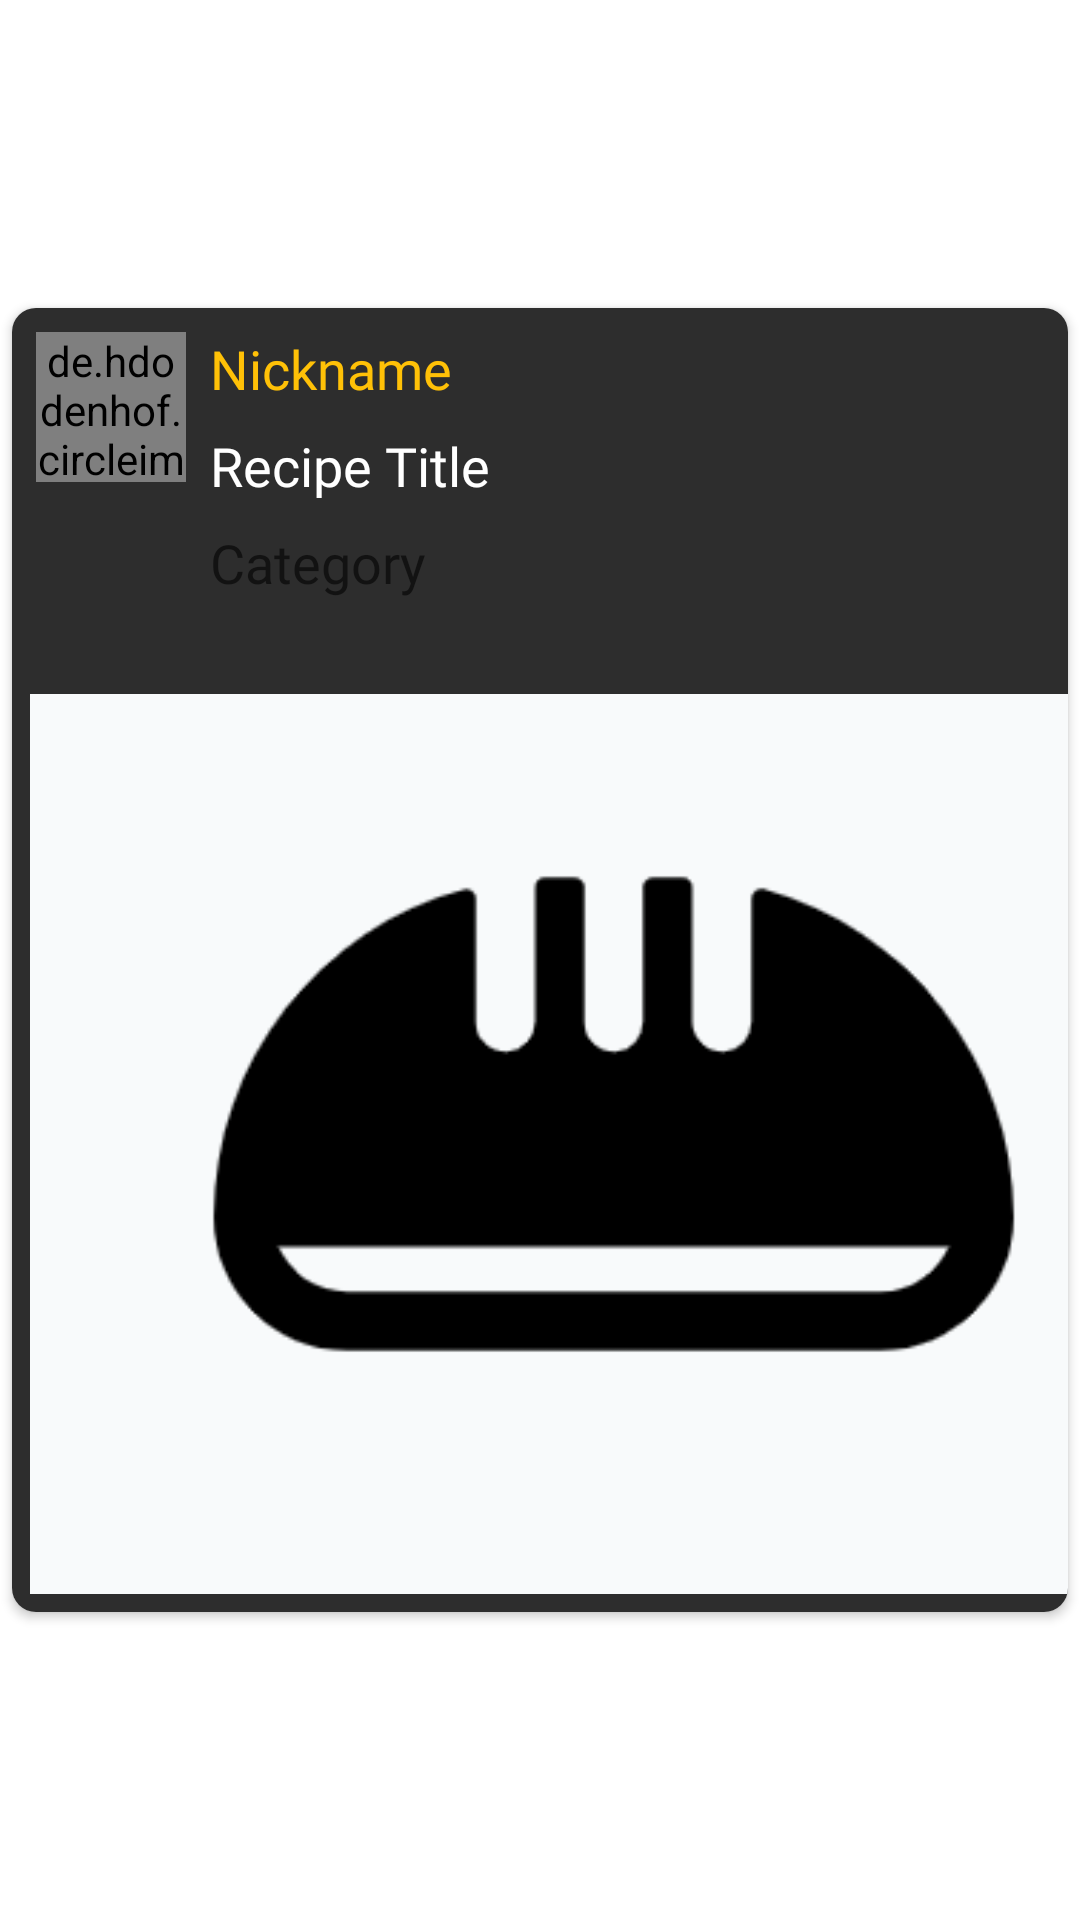

Layout XML and referenced resources for this Android screen:
<!-- AndroidManifest.xml: application theme Theme.ShareEat -->
<!-- res/layout/list_row.xml -->
<?xml version="1.0" encoding="utf-8"?>
<androidx.constraintlayout.widget.ConstraintLayout xmlns:android="http://schemas.android.com/apk/res/android"
    xmlns:app="http://schemas.android.com/apk/res-auto"
    xmlns:tools="http://schemas.android.com/tools"
    android:layout_width="match_parent"
    android:layout_height="wrap_content">


    <androidx.cardview.widget.CardView
        android:id="@+id/cardView"
        android:layout_width="0dp"
        android:layout_height="wrap_content"
        android:layout_marginStart="4dp"
        android:layout_marginTop="2dp"
        android:layout_marginEnd="4dp"
        android:layout_marginBottom="2dp"
        app:cardCornerRadius="8dp"
        app:layout_constraintBottom_toBottomOf="parent"
        app:layout_constraintEnd_toEndOf="parent"
        app:layout_constraintStart_toStartOf="parent"
        app:layout_constraintTop_toTopOf="parent">

        <androidx.constraintlayout.widget.ConstraintLayout
            android:layout_width="match_parent"
            android:layout_height="match_parent"
            android:background="#D2000000">

            
            
            
            
            
            
            
            
            
            
            

            <TextView
                android:id="@+id/listRow_category"
                android:layout_width="0dp"
                android:layout_height="24dp"
                android:layout_marginStart="8dp"
                android:layout_marginTop="8dp"
                android:fontFamily="@font/thin"
                android:hint="Category"
                android:textColor="#A6AA82"
                android:textSize="18sp"
                app:layout_constraintEnd_toEndOf="parent"
                app:layout_constraintStart_toEndOf="@+id/detailsprofile_profile_im"
                app:layout_constraintTop_toBottomOf="@+id/listRow_titleRec" />


            <TextView
                android:id="@+id/listRow_titleRec"
                android:layout_width="0dp"
                android:layout_height="wrap_content"
                android:layout_marginStart="8dp"
                android:layout_marginTop="8dp"
                android:layout_marginEnd="32dp"
                android:fontFamily="@font/bold"
                android:text="Recipe Title"
                android:textColor="#FFFFFF"
                android:textSize="18sp"
                app:layout_constraintEnd_toEndOf="parent"
                app:layout_constraintStart_toEndOf="@+id/detailsprofile_profile_im"
                app:layout_constraintTop_toBottomOf="@+id/listRow_nickname"
                tools:ignore="MissingConstraints" />

            <ImageView
                android:id="@+id/listRow_img"
                android:layout_width="390dp"
                android:layout_height="300dp"
                android:layout_marginStart="6dp"
                android:layout_marginTop="32dp"
                android:layout_marginEnd="6dp"
                android:layout_marginBottom="6dp"
                android:scaleType="centerCrop"
                app:layout_constraintBottom_toBottomOf="parent"
                app:layout_constraintEnd_toEndOf="parent"
                app:layout_constraintHorizontal_bias="0.0"
                app:layout_constraintStart_toStartOf="parent"
                app:layout_constraintTop_toBottomOf="@+id/listRow_category"
                app:srcCompat="@drawable/icon_upload_image"
                tools:ignore="MissingConstraints"
                tools:srcCompat="@drawable/icon_upload_image" />

            <TextView
                android:id="@+id/listRow_nickname"
                android:layout_width="wrap_content"
                android:layout_height="0dp"
                android:layout_marginStart="8dp"
                android:layout_marginTop="8dp"
                android:fontFamily="@font/regular"
                android:text="Nickname"
                android:textColor="#FFC107"
                android:textSize="18sp"
                app:layout_constraintStart_toEndOf="@+id/detailsprofile_profile_im"
                app:layout_constraintTop_toTopOf="parent"
                tools:ignore="MissingConstraints" />

            <de.hdodenhof.circleimageview.CircleImageView
                android:id="@+id/detailsprofile_profile_im"
                android:layout_width="50dp"
                android:layout_height="50dp"
                android:layout_marginStart="8dp"
                android:layout_marginTop="8dp"
                android:src="@drawable/ic_round_person_grey"
                app:civ_border_color="#FF000000"
                app:civ_border_width="2dp"
                app:layout_constraintStart_toStartOf="parent"
                app:layout_constraintTop_toTopOf="parent"
                tools:ignore="MissingConstraints" />

        </androidx.constraintlayout.widget.ConstraintLayout>
    </androidx.cardview.widget.CardView>


</androidx.constraintlayout.widget.ConstraintLayout>
<!-- resources referenced by this layout -->
<resources>
  <!-- drawable icon_upload_image: png bitmap (drawable-mdpi, 5205 bytes) -->
  <style name="Theme.ShareEat" parent="Theme.MaterialComponents.DayNight.DarkActionBar">
          
          <item name="colorPrimary">#9C958B</item>
          <item name="colorPrimaryVariant">#989395</item>
          <item name="colorOnPrimary">@color/white</item>
          
          <item name="colorSecondary">@color/teal_200</item>
          <item name="colorSecondaryVariant">@color/teal_700</item>
          <item name="colorOnSecondary">@color/black</item>
          
          <item name="android:statusBarColor" tools:targetApi="l">?attr/colorPrimaryVariant</item>
          
  
      </style>
  <color name="white">#FFFFFFFF</color>
  <color name="teal_200">#FF03DAC5</color>
  <color name="teal_700">#FF018786</color>
  <color name="black">#FF000000</color>
</resources>
